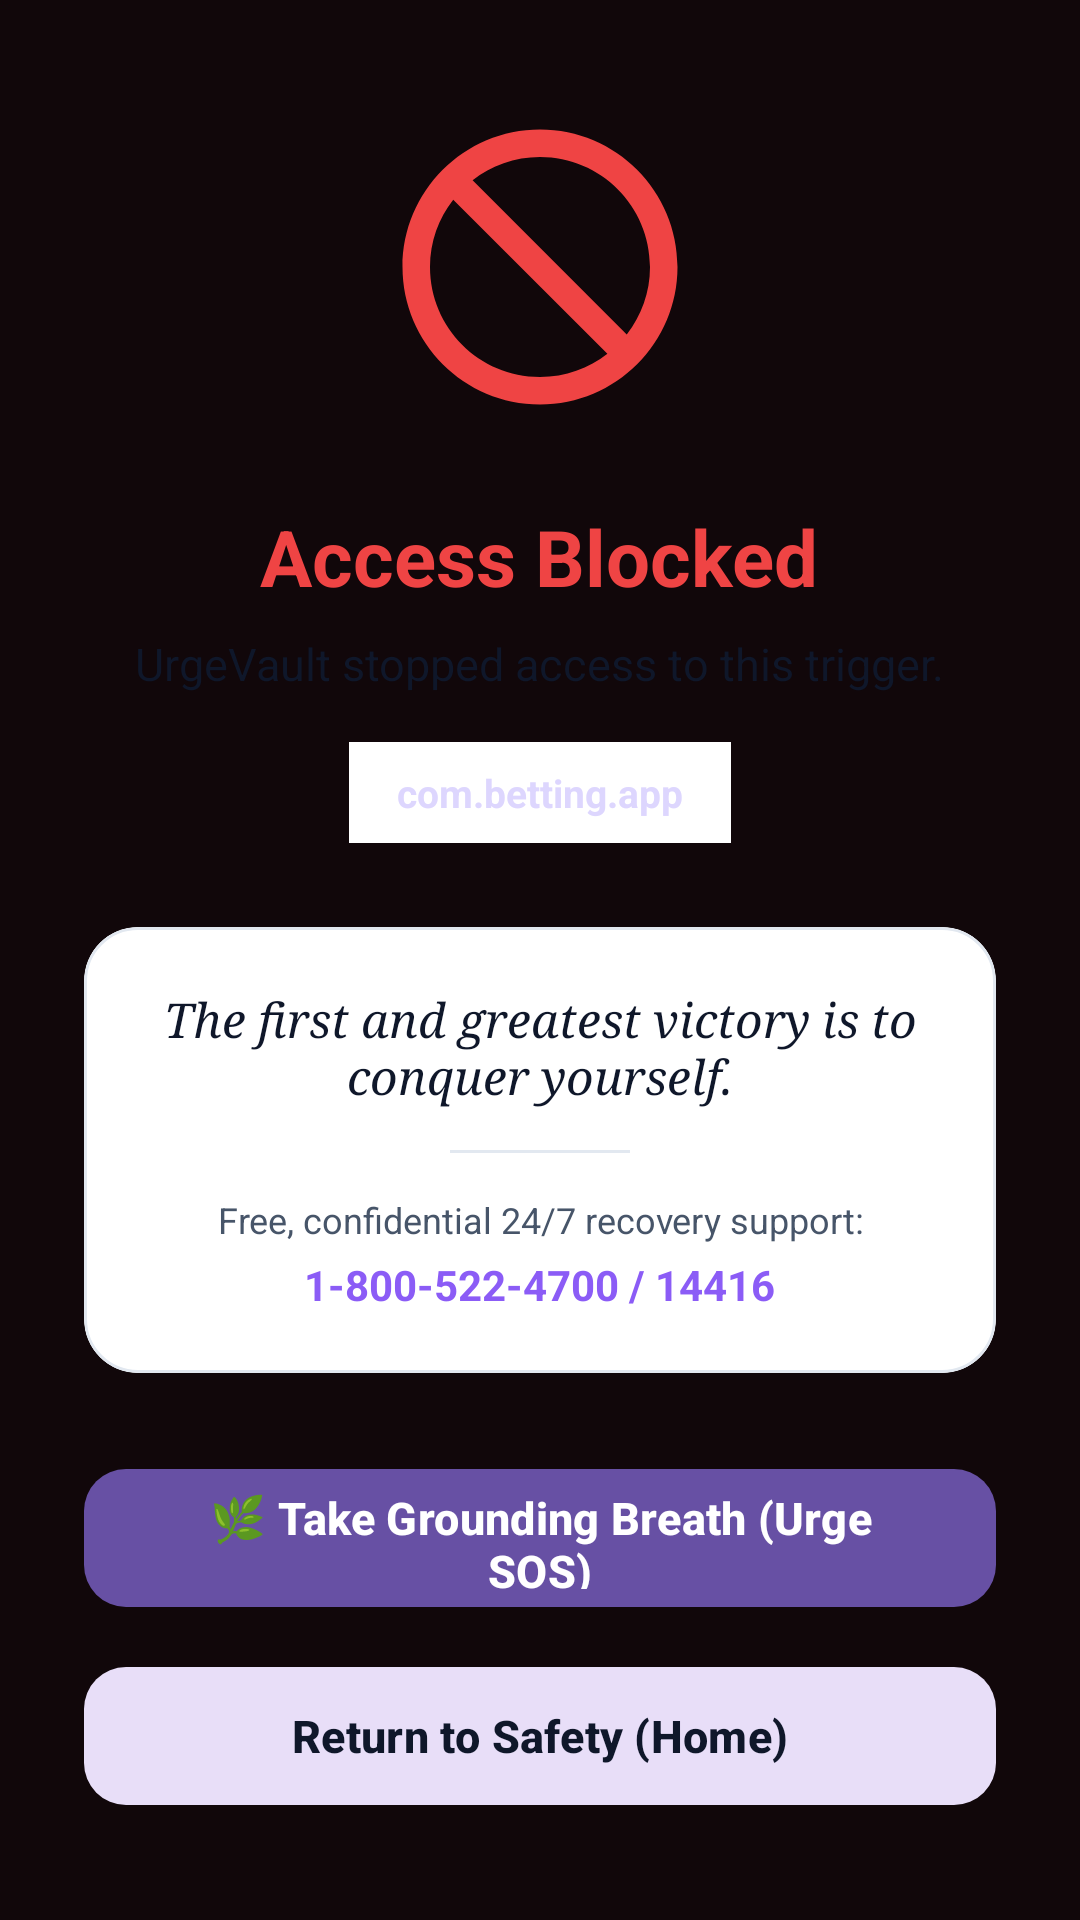

Produce the Android XML layout that renders to this screen, including the resource entries it uses.
<!-- AndroidManifest.xml: activity theme Theme.BetShield.Fullscreen -->
<!-- res/layout/activity_blocked.xml -->
<?xml version="1.0" encoding="utf-8"?>
<LinearLayout xmlns:android="http://schemas.android.com/apk/res/android"
    xmlns:app="http://schemas.android.com/apk/res-auto"
    android:layout_width="match_parent"
    android:layout_height="match_parent"
    android:background="#11070A"
    android:gravity="center"
    android:orientation="vertical"
    android:padding="28dp">

    
    <ImageView
        android:id="@+id/ivBlockedIcon"
        android:layout_width="110dp"
        android:layout_height="110dp"
        android:layout_marginBottom="24dp"
        android:contentDescription="Blocked"
        android:src="@drawable/ic_block" />

    
    <TextView
        android:id="@+id/tvBlockedTitle"
        android:layout_width="wrap_content"
        android:layout_height="wrap_content"
        android:gravity="center"
        android:text="@string/blocked_title"
        android:textColor="@color/danger"
        android:textSize="26sp"
        android:textStyle="bold" />

    <TextView
        android:id="@+id/tvBlockedSubtitle"
        android:layout_width="wrap_content"
        android:layout_height="wrap_content"
        android:layout_marginTop="8dp"
        android:gravity="center"
        android:text="@string/blocked_subtitle"
        android:textColor="@color/text_primary"
        android:textSize="15sp" />

    
    <TextView
        android:id="@+id/tvBlockedTarget"
        android:layout_width="wrap_content"
        android:layout_height="wrap_content"
        android:layout_marginTop="16dp"
        android:background="@color/surface"
        android:paddingHorizontal="16dp"
        android:paddingVertical="8dp"
        android:text="com.betting.app"
        android:textColor="@color/primary_light"
        android:textSize="13sp"
        android:textStyle="bold" />

    
    <com.google.android.material.card.MaterialCardView
        android:layout_width="match_parent"
        android:layout_height="wrap_content"
        android:layout_marginVertical="28dp"
        app:cardBackgroundColor="@color/surface"
        app:cardCornerRadius="18dp"
        app:strokeColor="@color/card_stroke"
        app:strokeWidth="1dp">

        <LinearLayout
            android:layout_width="match_parent"
            android:layout_height="wrap_content"
            android:gravity="center"
            android:orientation="vertical"
            android:padding="20dp">

            <TextView
                android:id="@+id/tvQuote"
                android:layout_width="wrap_content"
                android:layout_height="wrap_content"
                android:fontFamily="serif"
                android:gravity="center"
                android:text="@string/blocked_quote"
                android:textColor="@color/text_primary"
                android:textSize="16sp"
                android:textStyle="italic" />

            <View
                android:layout_width="60dp"
                android:layout_height="1dp"
                android:layout_marginVertical="14dp"
                android:background="@color/card_stroke" />

            <TextView
                android:layout_width="wrap_content"
                android:layout_height="wrap_content"
                android:gravity="center"
                android:text="@string/blocked_helpline_text"
                android:textColor="@color/text_secondary"
                android:textSize="12sp" />

            <TextView
                android:id="@+id/tvHelpline"
                android:layout_width="wrap_content"
                android:layout_height="wrap_content"
                android:layout_marginTop="4dp"
                android:gravity="center"
                android:text="@string/blocked_helpline_number"
                android:textColor="@color/accent"
                android:textSize="14sp"
                android:textStyle="bold" />
        </LinearLayout>
    </com.google.android.material.card.MaterialCardView>

    
    <com.google.android.material.button.MaterialButton
        android:id="@+id/btnUrgeSosGrounding"
        style="@style/Widget.Material3.Button"
        android:layout_width="match_parent"
        android:layout_height="54dp"
        android:layout_marginBottom="12dp"
        android:text="🌿 Take Grounding Breath (Urge SOS)"
        android:textColor="@color/white"
        android:textSize="15sp"
        android:textStyle="bold"
        app:cornerRadius="14dp" />

    
    <com.google.android.material.button.MaterialButton
        android:id="@+id/btnReturnHome"
        style="@style/Widget.Material3.Button.TonalButton"
        android:layout_width="match_parent"
        android:layout_height="54dp"
        android:text="@string/btn_return_home"
        android:textColor="@color/text_primary"
        android:textSize="15sp"
        android:textStyle="bold"
        app:cornerRadius="14dp" />

</LinearLayout>
<!-- resources referenced by this layout -->
<resources>
  <color name="accent">#8B5CF6</color>
  <color name="card_stroke">#E2E8F0</color>
  <color name="danger">#EF4444</color>
  <color name="primary_light">#DDD6FE</color>
  <color name="surface">#FFFFFF</color>
  <color name="text_primary">#0F172A</color>
  <color name="text_secondary">#475569</color>
  <color name="white">#FFFFFF</color>
  <!-- drawable ic_block (drawable) -->
  <vector xmlns:android="http://schemas.android.com/apk/res/android"
      android:width="96dp"
      android:height="96dp"
      android:viewportWidth="24"
      android:viewportHeight="24">
      <path
          android:fillColor="@color/danger"
          android:pathData="M12,2C6.48,2 2,6.48 2,12s4.48,10 10,10 10,-4.48 10,-10S17.52,2 12,2zm0,18c-4.42,0 -8,-3.58 -8,-8 0,-1.85 0.63,-3.55 1.69,-4.9L16.9,18.31C15.55,19.37 13.85,20 12,20zm6.31,-3.1L7.1,5.69C8.45,4.63 10.15,4 12,4c4.42,0 8,3.58 8,8 0,1.85 -0.63,3.55 -1.69,4.9z"/>
  </vector>
  <string name="blocked_helpline_number">1-800-522-4700 / 14416</string>
  <string name="blocked_helpline_text">Free, confidential 24/7 recovery support:</string>
  <string name="blocked_quote">"The first and greatest victory is to conquer yourself."</string>
  <string name="blocked_subtitle">UrgeVault stopped access to this trigger.</string>
  <string name="blocked_title">Access Blocked</string>
  <string name="btn_return_home">Return to Safety (Home)</string>
  <style name="Theme.BetShield.Fullscreen" parent="Theme.Material3.DayNight.NoActionBar">
          <item name="android:windowBackground">@color/background</item>
          <item name="android:statusBarColor">@color/background</item>
          <item name="android:navigationBarColor">@color/background</item>
      </style>
  <color name="background">#F6F8FC</color>
</resources>
